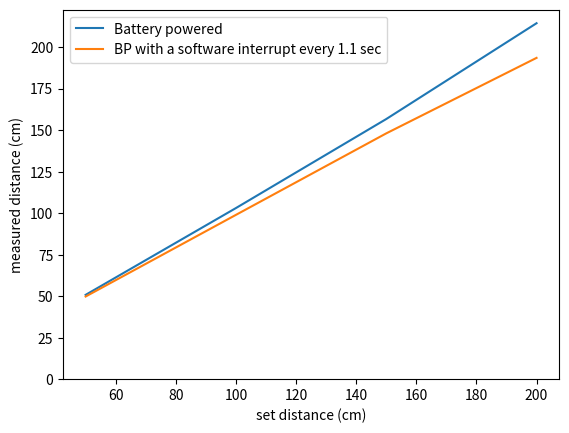

Write Python code to recreate this figure.
from __future__ import division
import matplotlib.pyplot as plt

set_dist = [50, 100, 150, 200]

bat_dist = [[50.9, 51.1, 50.3], [102.3, 102.6, 104.2], [156.1, 156.7, 157.1], [213.2, 214.8, 215.0]]

int_bat_dist = [[49.5, 49.6, 50.2], [98.4, 98.9, 99.5], [148.3, 147.6, 148.1], [191.4, 194.2, 194.8]]

def list_avg(llist):
    i = 0
    avg = []
    while i < len(llist):
        avg.append(sum(llist[i])/len(llist[i]))
        i+=1
    return avg

plt.figure(1)
plt.plot(set_dist, list_avg(bat_dist))
plt.plot(set_dist, list_avg(int_bat_dist))
plt.ylim(ymin=0)  # this line
plt.xlabel('set distance (cm)')
plt.ylabel('measured distance (cm)')
plt.legend(('Battery powered', 'BP with a software interrupt every 1.1 sec'))

plt.show()